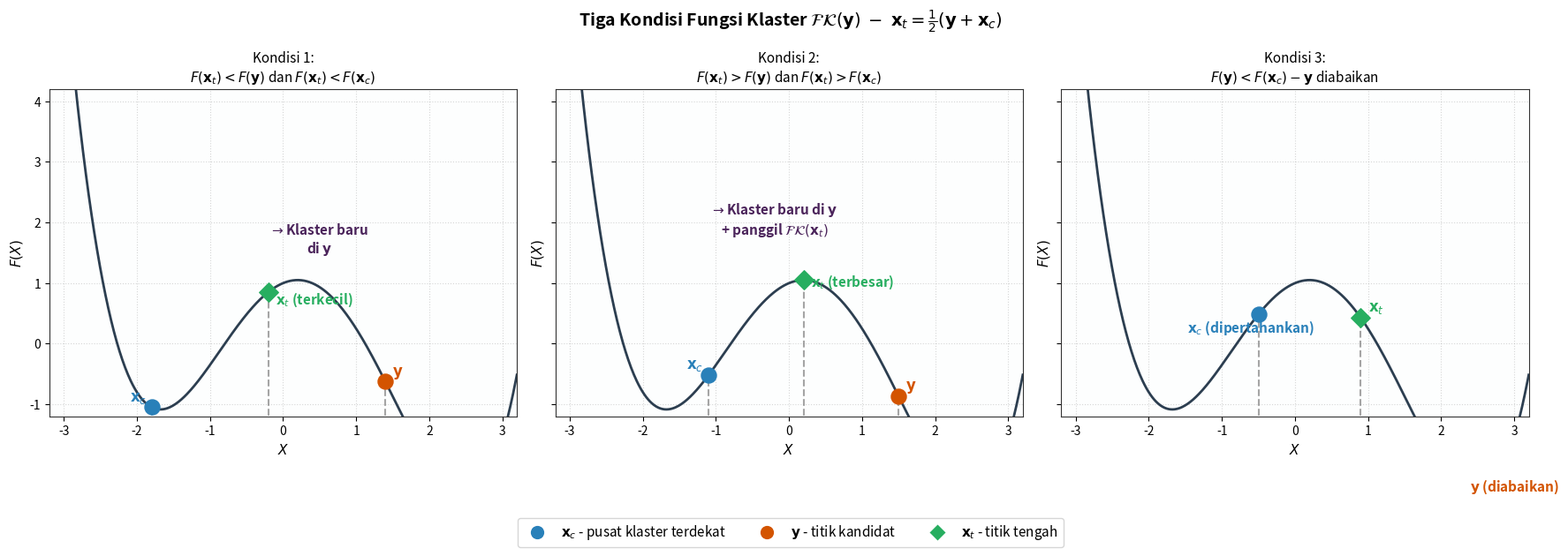
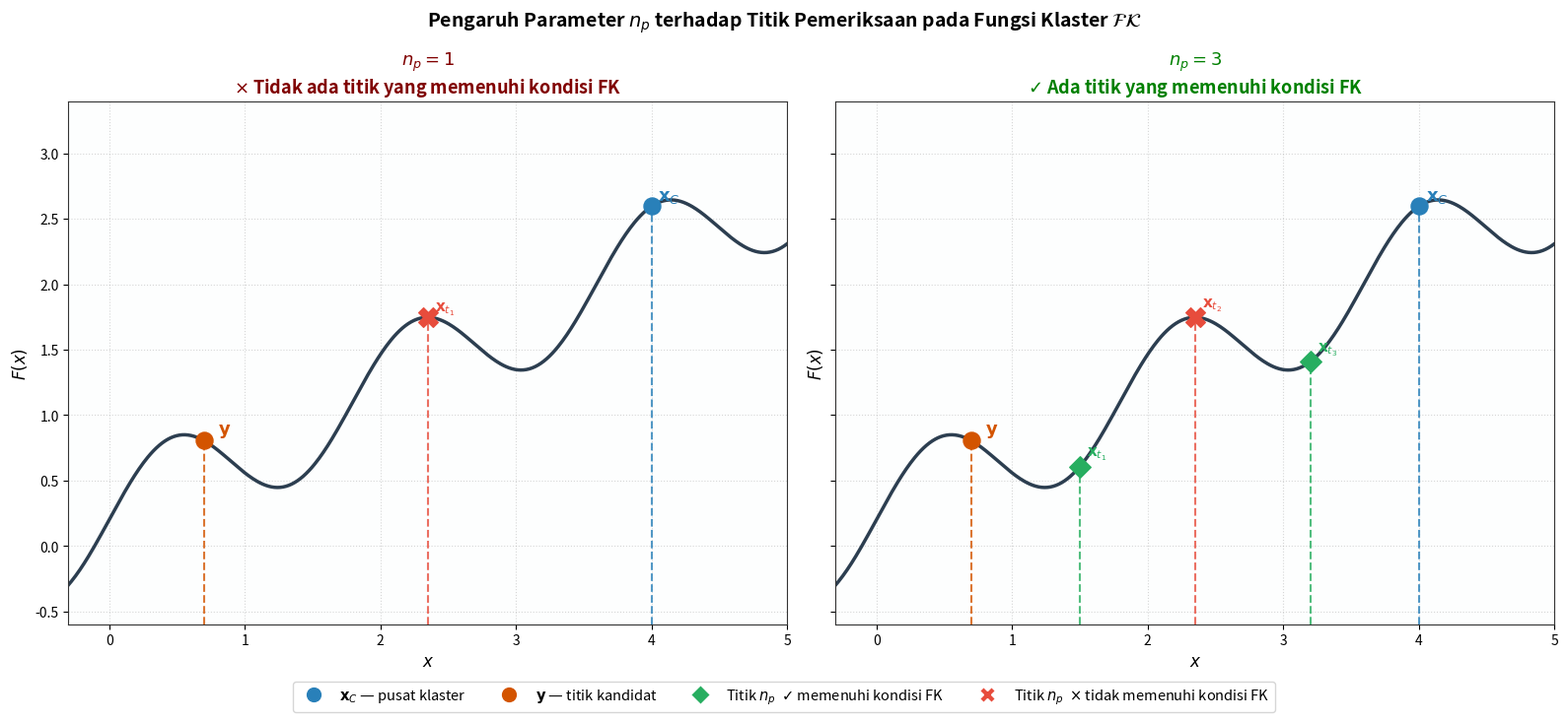

Recreate these plots in Python, in order.
import numpy as np
import matplotlib.pyplot as plt

# Set style agar terlihat bersih dan profesional
plt.rcParams['font.family'] = 'sans-serif'
plt.rcParams['axes.edgecolor'] = '#333333'
plt.rcParams['axes.linewidth'] = 0.8

# =============================================================================
# GRAFIK 1: Tiga Kondisi Fungsi Klaster
# =============================================================================

# Definisi fungsi untuk grafik 1 (Double well-like shape)
def F1(x):
    return 0.15 * x**4 - 0.2 * x**3 - 1.2 * x**2 + 0.5 * x + 1.0

x1 = np.linspace(-3.2, 3.2, 500)

fig, axs = plt.subplots(1, 3, figsize=(18, 6), sharey=True)
fig.suptitle(r"Tiga Kondisi Fungsi Klaster $\mathcal{FK}(\mathbf{y})$  $-$  $\mathbf{x}_t = \frac{1}{2}(\mathbf{y} + \mathbf{x}_c)$", fontsize=14, fontweight='bold', y=0.98)

# --- Kondisi 1 ---
ax = axs[0]
ax.plot(x1, F1(x1), color='#2c3e50', linewidth=2)
xc, y = -1.8, 1.4
xt = 0.5 * (y + xc)
ax.scatter(xc, F1(xc), color='#2980b9', s=150, zorder=5)
ax.scatter(y, F1(y), color='#d35400', s=150, zorder=5)
ax.scatter(xt, F1(xt), color='#27ae60', marker='D', s=120, zorder=5)
ax.vlines([xc, y, xt], -1.5, [F1(xc), F1(y), F1(xt)], colors='gray', linestyles='dashed', alpha=0.7)
ax.text(xc-0.3, F1(xc)+0.1, r'$\mathbf{x}_c$', color='#2980b9', fontsize=12, fontweight='bold')
ax.text(y+0.1, F1(y)+0.1, r'$\mathbf{y}$', color='#d35400', fontsize=12, fontweight='bold')
ax.text(xt+0.1, F1(xt)-0.2, r'$\mathbf{x}_t$ (terkecil)', color='#27ae60', fontsize=11, fontweight='bold')
ax.text(0.5, 1.5, '$\u2192$ Klaster baru\ndi $\mathbf{y}$', color='#4a235a', fontsize=11, fontweight='bold', ha='center')
ax.set_title("Kondisi 1:\n" + r"$F(\mathbf{x}_t) < F(\mathbf{y})$ dan $F(\mathbf{x}_t) < F(\mathbf{x}_c)$", fontsize=11)

# --- Kondisi 2 ---
ax = axs[1]
ax.plot(x1, F1(x1), color='#2c3e50', linewidth=2)
xc, y = -1.1, 1.5
xt = 0.5 * (y + xc)
ax.scatter(xc, F1(xc), color='#2980b9', s=150, zorder=5)
ax.scatter(y, F1(y), color='#d35400', s=150, zorder=5)
ax.scatter(xt, F1(xt), color='#27ae60', marker='D', s=120, zorder=5)
ax.vlines([xc, y, xt], -1.5, [F1(xc), F1(y), F1(xt)], colors='gray', linestyles='dashed', alpha=0.7)
ax.text(xc-0.3, F1(xc)+0.1, r'$\mathbf{x}_c$', color='#2980b9', fontsize=12, fontweight='bold')
ax.text(y+0.1, F1(y)+0.1, r'$\mathbf{y}$', color='#d35400', fontsize=12, fontweight='bold')
ax.text(xt+0.1, F1(xt)-0.1, r'$\mathbf{x}_t$ (terbesar)', color='#27ae60', fontsize=11, fontweight='bold')
ax.text(-0.2, 1.8, '$\u2192$ Klaster baru di $\mathbf{y}$\n+ panggil $\mathcal{FK}(\mathbf{x}_t)$', color='#4a235a', fontsize=11, fontweight='bold', ha='center')
ax.set_title("Kondisi 2:\n" + r"$F(\mathbf{x}_t) > F(\mathbf{y})$ dan $F(\mathbf{x}_t) > F(\mathbf{x}_c)$", fontsize=11)

# --- Kondisi 3 (SUDAH DITUKAR) ---
ax = axs[2]
ax.plot(x1, F1(x1), color='#2c3e50', linewidth=2)
# Tukar posisi: xc di kiri (-0.5), y di kanan (2.3)
xc, y = -0.5, 2.3
xt = 0.5 * (y + xc)
ax.scatter(xc, F1(xc), color='#2980b9', s=150, zorder=5) 
ax.scatter(y, F1(y), color='#d35400', s=150, zorder=5)  
ax.scatter(xt, F1(xt), color='#27ae60', marker='D', s=120, zorder=5)
ax.vlines([xc, y, xt], -1.5, [F1(xc), F1(y), F1(xt)], colors='gray', linestyles='dashed', alpha=0.7)
ax.text(xc-0.1, F1(xc)-0.3, r'$\mathbf{x}_c$ (dipertahankan)', color='#2980b9', fontsize=11, fontweight='bold', ha='center')
ax.text(y+0.1, F1(y), r'$\mathbf{y}$ (diabaikan)', color='#d35400', fontsize=11, fontweight='bold')
ax.text(xt+0.1, F1(xt)+0.1, r'$\mathbf{x}_t$', color='#27ae60', fontsize=12, fontweight='bold')
ax.set_title("Kondisi 3:\n" + r"$F(\mathbf{y}) < F(\mathbf{x}_c)$ $-$ $\mathbf{y}$ diabaikan", fontsize=11)

# Formatting estetika untuk Grafik 1
for ax in axs:
    ax.set_xlabel('$X$', fontsize=11)
    ax.set_ylabel('$F(X)$', fontsize=11)
    ax.set_xlim(-3.2, 3.2)
    ax.set_ylim(-1.2, 4.2)
    ax.grid(True, linestyle=':', alpha=0.5)
    ax.set_facecolor('#fdfefe')

# Legend bawah untuk Grafik 1
labels = [plt.Line2D([0], [0], marker='o', color='w', markerfacecolor='#2980b9', markersize=12, label=r'$\mathbf{x}_c$ - pusat klaster terdekat'),
          plt.Line2D([0], [0], marker='o', color='w', markerfacecolor='#d35400', markersize=12, label=r'$\mathbf{y}$ - titik kandidat'),
          plt.Line2D([0], [0], marker='D', color='w', markerfacecolor='#27ae60', markersize=10, label=r'$\mathbf{x}_t$ - titik tengah')]
fig.legend(handles=labels, loc='lower center', ncol=3, bbox_to_anchor=(0.5, -0.05), fontsize=11)
plt.tight_layout()
plt.savefig('visualisasi_fungsi_klaster_fixed.png', dpi=300, bbox_inches='tight')


# =============================================================================
# GRAFIK 2: Pengaruh Parameter np terhadap Titik Pemeriksaan (SUDAH DITUKAR)
# =============================================================================

# Definisi fungsi untuk grafik 2 (Wavy upward trend)
def F2(x):
    return 0.5 * x + 0.4 * np.sin(3.5 * x) + 0.2

x2 = np.linspace(-0.3, 5.0, 500)

fig2, axs2 = plt.subplots(1, 2, figsize=(16, 7), sharey=True)
fig2.suptitle(r"Pengaruh Parameter $n_p$ terhadap Titik Pemeriksaan pada Fungsi Klaster $\mathcal{FK}$", fontsize=14, fontweight='bold', y=0.98)

# Tukar posisi untuk kedua grafik: y di kiri (0.7), xc di kanan (4.0)
y_pos, xc_pos = 0.7, 4.0

# --- Subplot 1: np = 1 ---
ax = axs2[0]
ax.plot(x2, F2(x2), color='#2c3e50', linewidth=2.5)
ax.scatter(y_pos, F2(y_pos), color='#d35400', s=150, zorder=5)
ax.scatter(xc_pos, F2(xc_pos), color='#2980b9', s=150, zorder=5)
# np = 1 -> Hanya ada 1 titik tengah xt1
xt1 = 0.5 * (y_pos + xc_pos)
ax.scatter(xt1, F2(xt1), color='#e74c3c', marker='X', s=200, zorder=6)
ax.vlines([y_pos, xc_pos, xt1], -0.6, [F2(y_pos), F2(xc_pos), F2(xt1)], colors=['#d35400', '#2980b9', '#e74c3c'], linestyles='dashed', alpha=0.8, linewidth=1.5)
ax.text(y_pos+0.1, F2(y_pos)+0.05, r'$\mathbf{y}$', color='#d35400', fontsize=13, fontweight='bold')
ax.text(xc_pos+0.05, F2(xc_pos)+0.05, r'$\mathbf{x}_C$', color='#2980b9', fontsize=13, fontweight='bold')
ax.text(xt1+0.05, F2(xt1)+0.05, r'$\mathbf{x}_{t_1}$', color='#e74c3c', fontsize=11)
ax.set_title(r"$n_p = 1$" + "\n" + r"$\times$ Tidak ada titik yang memenuhi kondisi FK", fontsize=13, color='maroon', fontweight='bold')

# --- Subplot 2: np = 3 ---
ax = axs2[1]
ax.plot(x2, F2(x2), color='#2c3e50', linewidth=2.5)
ax.scatter(y_pos, F2(y_pos), color='#d35400', s=150, zorder=5)
ax.scatter(xc_pos, F2(xc_pos), color='#2980b9', s=150, zorder=5)
# np = 3 -> ada beberapa titik uji (misal simulasi pembagian interval)
xt_ticks = [1.5, 2.35, 3.2]
colors_ticks = ['#27ae60', '#e74c3c', '#27ae60']
markers_ticks = ['D', 'X', 'D']
for i, (xt, col, mark) in enumerate(zip(xt_ticks, colors_ticks, markers_ticks)):
    size = 120 if mark == 'D' else 200
    ax.scatter(xt, F2(xt), color=col, marker=mark, s=size, zorder=6)
    ax.vlines(xt, -0.6, F2(xt), colors=col, linestyles='dashed', alpha=0.8, linewidth=1.5)
    ax.text(xt+0.05, F2(xt)+0.08, r'$\mathbf{x}_{t_' + str(i+1) + '}$', color=col, fontsize=11)
ax.vlines([y_pos, xc_pos], -0.6, [F2(y_pos), F2(xc_pos)], colors=['#d35400', '#2980b9'], linestyles='dashed', alpha=0.8, linewidth=1.5)
ax.text(y_pos+0.1, F2(y_pos)+0.05, r'$\mathbf{y}$', color='#d35400', fontsize=13, fontweight='bold')
ax.text(xc_pos+0.05, F2(xc_pos)+0.05, r'$\mathbf{x}_C$', color='#2980b9', fontsize=13, fontweight='bold')
ax.set_title(r"$n_p = 3$" + "\n" + r"$\checkmark$ Ada titik yang memenuhi kondisi FK", fontsize=13, color='green', fontweight='bold')

# Formatting estetika untuk Grafik 2
for ax in axs2:
    ax.set_xlabel('$x$', fontsize=12)
    ax.set_ylabel('$F(x)$', fontsize=12)
    ax.set_xlim(-0.3, 5.0)
    ax.set_ylim(-0.6, 3.4)
    ax.grid(True, linestyle=':', alpha=0.5)
    ax.set_facecolor('#fdfefe')

# Legend bawah untuk Grafik 2
labels2 = [plt.Line2D([0], [0], marker='o', color='w', markerfacecolor='#2980b9', markersize=12, label=r'$\mathbf{x}_C$ — pusat klaster'),
           plt.Line2D([0], [0], marker='o', color='w', markerfacecolor='#d35400', markersize=12, label=r'$\mathbf{y}$ — titik kandidat'),
           plt.Line2D([0], [0], marker='D', color='w', markerfacecolor='#27ae60', markersize=10, label=r'Titik $n_p$  $\checkmark$ memenuhi kondisi FK'),
           plt.Line2D([0], [0], marker='X', color='w', markerfacecolor='#e74c3c', markersize=12, label=r'Titik $n_p$  $\times$ tidak memenuhi kondisi FK')]
fig2.legend(handles=labels2, loc='lower center', ncol=4, bbox_to_anchor=(0.5, -0.05), fontsize=10.5)
plt.tight_layout()
plt.savefig('visualisasi_np_titik_tengah_fixed.png', dpi=300, bbox_inches='tight')

plt.show()
